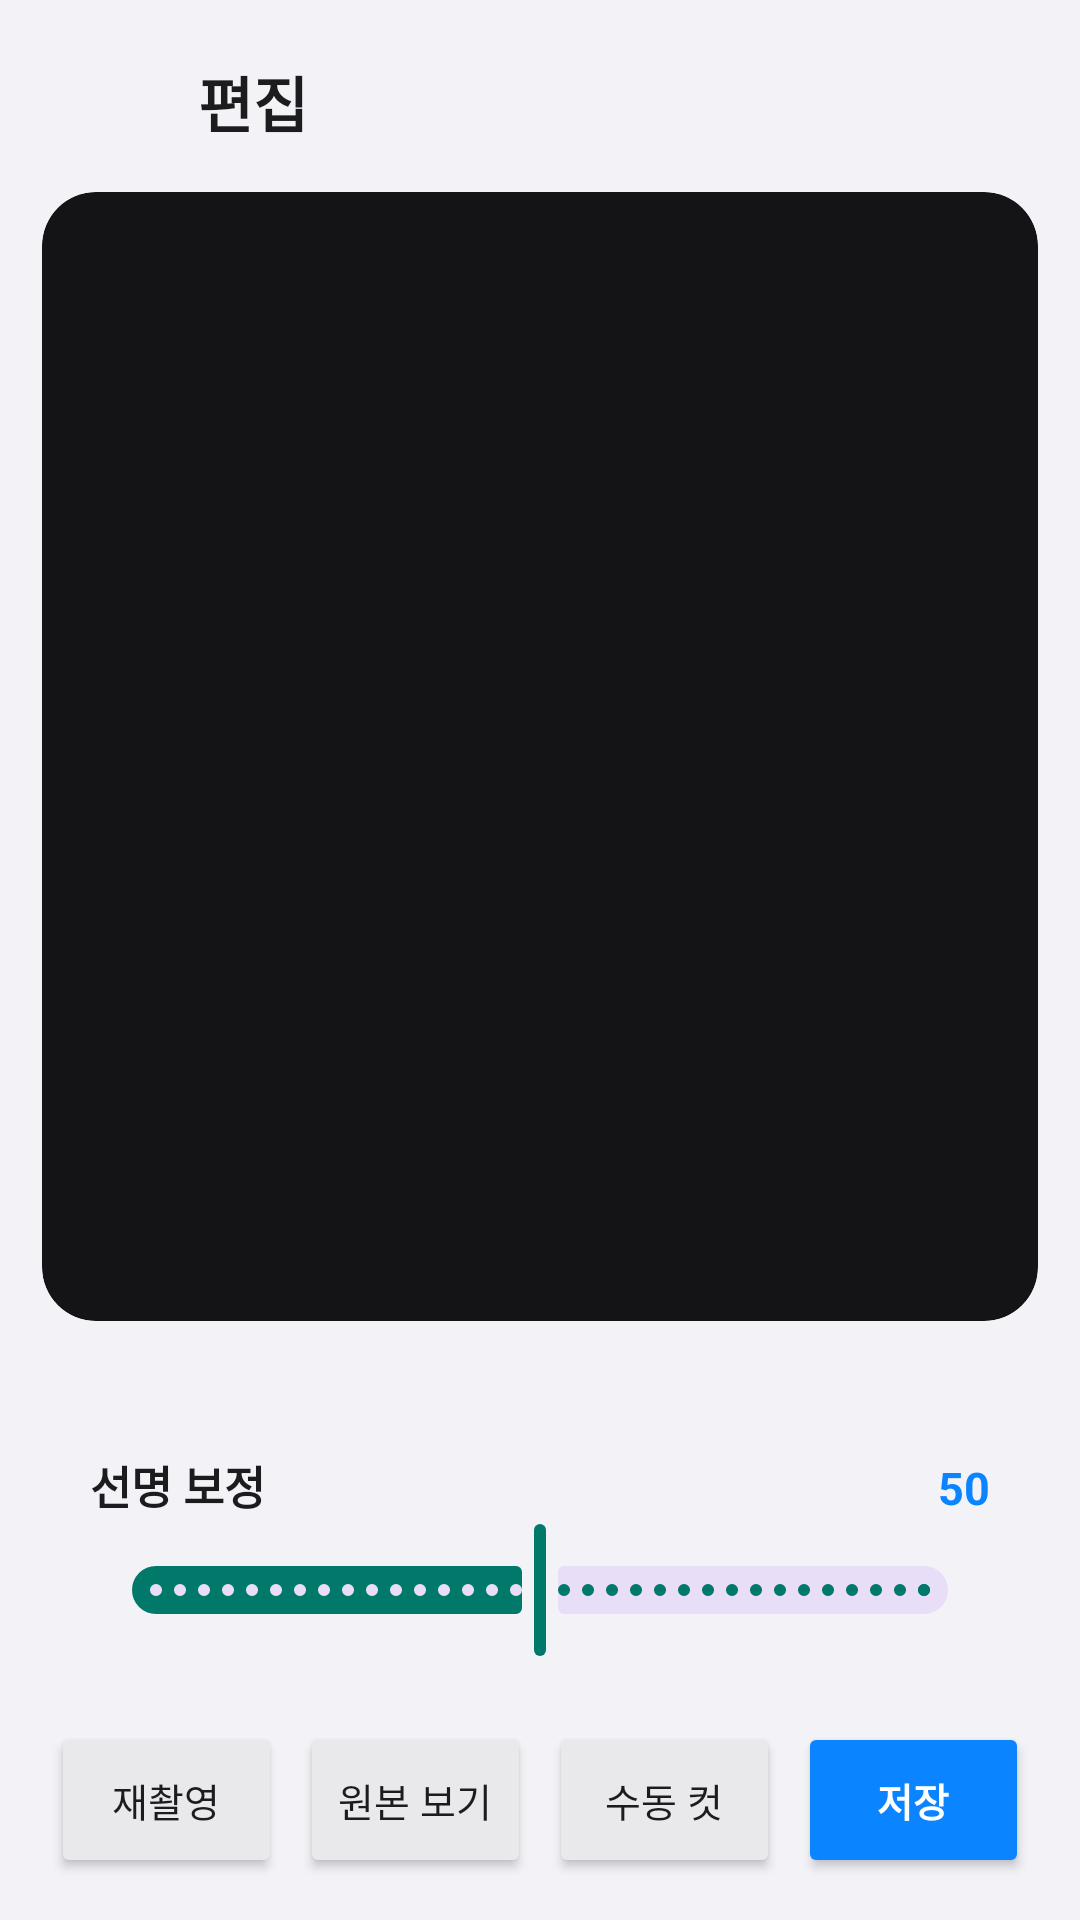

Android layout source for this screen:
<!-- AndroidManifest.xml: application theme Theme.ReceiptCam -->
<!-- res/layout/activity_edit.xml -->
<?xml version="1.0" encoding="utf-8"?>
<LinearLayout xmlns:android="http://schemas.android.com/apk/res/android"
    xmlns:app="http://schemas.android.com/apk/res-auto"
    android:layout_width="match_parent"
    android:layout_height="match_parent"
    android:fitsSystemWindows="true"
    android:orientation="vertical"
    android:background="@color/ios_bg"
    android:padding="14dp">

    
    <LinearLayout
        android:layout_width="match_parent"
        android:layout_height="wrap_content"
        android:gravity="center_vertical"
        android:orientation="horizontal">

        <ImageButton
            android:id="@+id/btnBack"
            android:layout_width="40dp"
            android:layout_height="40dp"
            android:padding="9dp"
            android:background="@drawable/bg_ios_card"
            android:src="@drawable/ic_arrow_back"
            android:tint="@color/ios_blue"
            android:contentDescription="back" />

        <TextView
            android:layout_width="wrap_content"
            android:layout_height="wrap_content"
            android:layout_marginStart="12dp"
            android:text="@string/edit_title"
            android:textColor="@color/ios_label"
            android:textSize="20sp"
            android:textStyle="bold" />
    </LinearLayout>

    
    <ImageView
        android:id="@+id/imageView"
        android:layout_width="match_parent"
        android:layout_height="0dp"
        android:layout_weight="1"
        android:layout_marginTop="10dp"
        android:adjustViewBounds="false"
        android:background="@drawable/bg_ios_image"
        android:clipToOutline="true"
        android:scaleType="fitCenter"
        android:contentDescription="preview" />

    <TextView
        android:id="@+id/noticeLabel"
        android:layout_width="match_parent"
        android:layout_height="wrap_content"
        android:layout_marginTop="8dp"
        android:gravity="center"
        android:textColor="@color/ios_secondary"
        android:textSize="13sp" />

    
    <LinearLayout
        android:layout_width="match_parent"
        android:layout_height="wrap_content"
        android:layout_marginTop="8dp"
        android:background="@drawable/bg_ios_card"
        android:orientation="vertical"
        android:paddingHorizontal="16dp"
        android:paddingVertical="10dp">

        <LinearLayout
            android:layout_width="match_parent"
            android:layout_height="wrap_content"
            android:orientation="horizontal">

            <TextView
                android:layout_width="0dp"
                android:layout_height="wrap_content"
                android:layout_weight="1"
                android:text="@string/adjust_label"
                android:textColor="@color/ios_label"
                android:textSize="15sp"
                android:textStyle="bold" />

            <TextView
                android:id="@+id/valEnhance"
                android:layout_width="wrap_content"
                android:layout_height="wrap_content"
                android:text="50"
                android:textColor="@color/ios_blue"
                android:textSize="15sp"
                android:textStyle="bold" />
        </LinearLayout>

        <com.google.android.material.slider.Slider
            android:id="@+id/sliderEnhance"
            android:layout_width="match_parent"
            android:layout_height="wrap_content"
            android:stepSize="1"
            android:valueFrom="0"
            android:valueTo="100"
            android:value="50" />
    </LinearLayout>

    
    <LinearLayout
        android:layout_width="match_parent"
        android:layout_height="52dp"
        android:layout_marginTop="10dp"
        android:gravity="center"
        android:orientation="horizontal">

        <Button
            android:id="@+id/btnRetake"
            android:layout_width="0dp"
            android:layout_height="52dp"
            android:layout_weight="1"
            android:layout_marginHorizontal="3dp"
            android:backgroundTint="@color/ios_gray_btn"
            android:text="@string/btn_retake"
            android:textColor="@color/ios_label"
            android:textSize="13sp"
            app:cornerRadius="14dp" />

        <Button
            android:id="@+id/btnToggle"
            android:layout_width="0dp"
            android:layout_height="52dp"
            android:layout_weight="1"
            android:layout_marginHorizontal="3dp"
            android:backgroundTint="@color/ios_gray_btn"
            android:text="@string/btn_toggle_original"
            android:textColor="@color/ios_label"
            android:textSize="13sp"
            app:cornerRadius="14dp" />

        <Button
            android:id="@+id/btnManualCrop"
            android:layout_width="0dp"
            android:layout_height="52dp"
            android:layout_weight="1"
            android:layout_marginHorizontal="3dp"
            android:backgroundTint="@color/ios_gray_btn"
            android:text="@string/btn_manual_crop"
            android:textColor="@color/ios_label"
            android:textSize="13sp"
            app:cornerRadius="14dp" />

        <Button
            android:id="@+id/btnSave"
            android:layout_width="0dp"
            android:layout_height="52dp"
            android:layout_weight="1"
            android:layout_marginHorizontal="3dp"
            android:backgroundTint="@color/ios_blue"
            android:text="@string/btn_save"
            android:textColor="@color/white"
            android:textSize="13sp"
            android:textStyle="bold"
            app:cornerRadius="14dp" />
    </LinearLayout>

</LinearLayout>
<!-- resources referenced by this layout -->
<resources>
  <color name="ios_bg">#F2F2F7</color>
  <color name="ios_blue">#0A84FF</color>
  <color name="ios_gray_btn">#E9E9EB</color>
  <color name="ios_label">#1C1C1E</color>
  <color name="ios_secondary">#6E6E73</color>
  <color name="white">#FFFFFF</color>
  <!-- drawable bg_ios_image (drawable) -->
  <?xml version="1.0" encoding="utf-8"?>
  <shape xmlns:android="http://schemas.android.com/apk/res/android"
      android:shape="rectangle">
      <solid android:color="@color/ios_image_bg" />
      <corners android:radius="18dp" />
  </shape>
  <string name="adjust_label">선명 보정</string>
  <string name="btn_manual_crop">수동 컷</string>
  <string name="btn_retake">재촬영</string>
  <string name="btn_save">저장</string>
  <string name="btn_toggle_original">원본 보기</string>
  <string name="edit_title">편집</string>
  <style name="Theme.ReceiptCam" parent="Theme.Material3.DayNight.NoActionBar">
          <item name="colorPrimary">@color/teal_700</item>
          <item name="colorOnPrimary">@color/white</item>
          <item name="android:statusBarColor">@android:color/transparent</item>
          <item name="android:navigationBarColor">@android:color/transparent</item>
      </style>
  <color name="ios_image_bg">#141416</color>
  <color name="teal_700">#00796B</color>
</resources>
